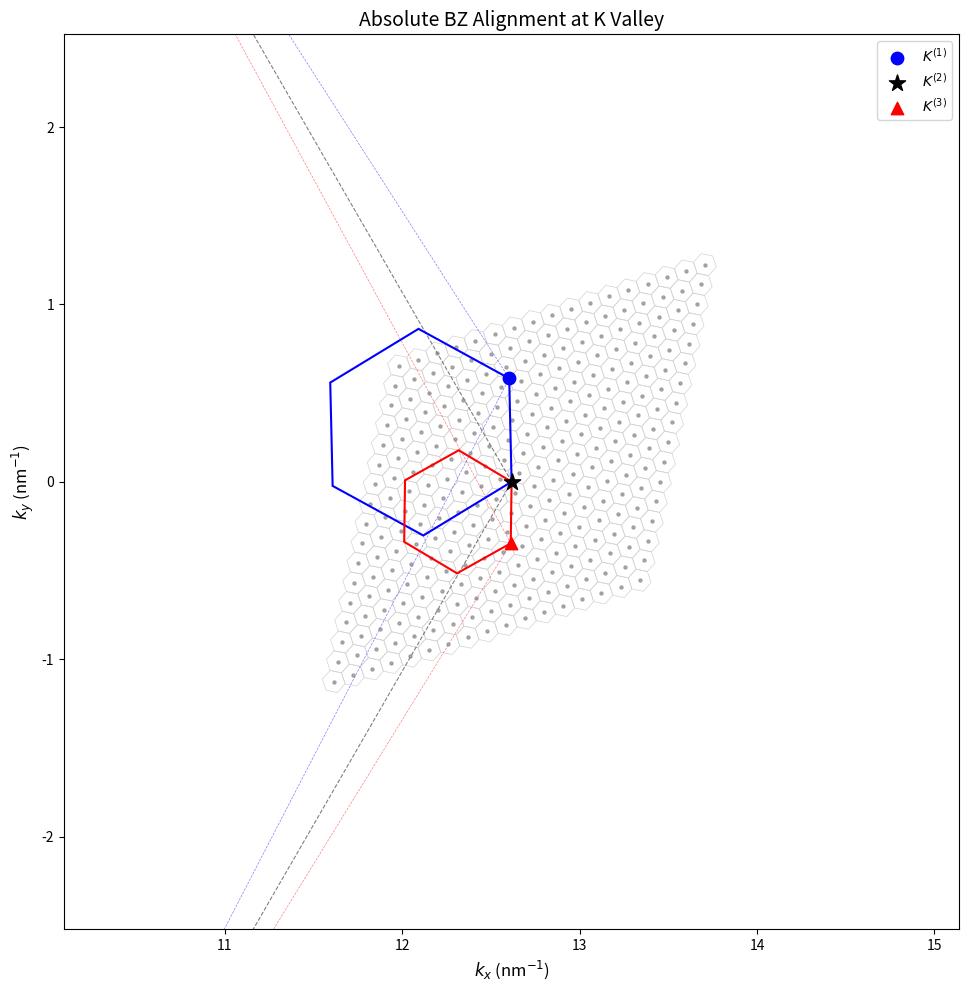

Generate this figure with matplotlib:
import numpy as np
import time
from scipy.optimize import minimize
import gc
import sys

class TTGPaperSolver:

    def __init__(self):
        # --- Physical Constants ---
        # Converted to consistent units: Energy in eV, Length in nm
        #print(">>> Initializing solver")
        self.mater = 'WSe2'
        if self.mater == 'WSe2':
            self.a_nm = 0.332  # WSe2 lattice constant [nm]
            self.V0 = 0.07889*1  # Interlayer potential [eV/nm^2]  WSe2
            self.lam = 185.2  # Lambda = 185.2 eV/nm^2
            self.mu = 302.2  # Mu = 302.2 eV/nm^2
        elif self.mater == 'TTG':
            self.a_nm = 0.246  # Graphene lattice constant [nm]
            self.V0 = 0.16  # Interlayer potential [eV/nm^2]   gr
            # Elastic moduli [eV/nm^2] (1 eV/A^2 = 100 eV/nm^2)
            self.lam = 325  # Lambda = 325 eV/nm^2  gr
            self.mu = 957  # Mu = 302.2 eV/nm^2    gr
        else:
            raise Exception("Unknown mater")


    def _rotate_vec(self, vec, theta_rad):
        c, s = np.cos(theta_rad), np.sin(theta_rad)
        return np.array([c*vec[0] - s*vec[1], s*vec[0] + c*vec[1]])
    def theta_func(self,n, m, np_i, mp_i):
        # Numerator: sqrt(3) * { m(2n' + m') - (2n + m)m' }
        term1 = m * (2 * np_i + mp_i)
        term2 = (2 * n + m) * mp_i
        num = np.sqrt(3) * (term1 - term2)

        # Denominator: (2n+m)(2n'+m') + 3mm' + (2n'+m')^2 + 3m'^2
        den1 = (2 * n + m) * (2 * np_i + mp_i)
        den2 = 3 * m * mp_i
        den3 = (2 * np_i + mp_i) ** 2 + 3 * mp_i ** 2
        den = den1 + den2 + den3

        if den == 0: return 0.0
        return 2 * np.arctan(num / den)
    def check_angle(self):
        self.theta12_calc =  self.theta_func(self.n, self.m, self.n_p, self.m_p)
        self.theta23_calc = -self.theta_func(self.n_p, self.m_p, self.n, self.m)
        check_12 = (np.abs(self.theta12-self.theta12_calc))<1e-3
        check_23 = ((self.theta23 - self.theta23_calc))<1e-3
        return check_12, check_23



    def setup_system(self, theta12, theta23, n, m,n_p,m_p):
        """
        Setup system. Adapts G-vectors for a larger supercell if factor > 1.
        """
        #print(f">>> Setup System: ({theta12}°, {theta23}°) | Integers: ({n}, {m})")
        #print(f"    Supercell Factor: {self.supercell_factor} (Calculating {self.supercell_factor}x{self.supercell_factor} area directly)")
        
        self.theta12 = np.deg2rad(theta12)
        self.theta23 = np.deg2rad(theta23)
        self.n, self.m = n, m
        self.n_p,self.m_p = n_p,m_p
        check_12, check_23 = self.check_angle()
        if (check_12 ==0) or (check_23 == 0):
            print("Error! the calculated twist angles are not matching the input angles!")
            sys.exit(1)
        self._build_geometry()

    def _build_geometry(self):
        self.supercell_factor = 1
        # 1. Intrinsic Lattice
        k_val = 2 * np.pi / self.a_nm
        self.b1_0 = np.array([k_val, -k_val/np.sqrt(3)])
        self.b2_0 = np.array([0, 2*k_val/np.sqrt(3)])
        self.b3_0 = -self.b1_0 - self.b2_0
        self.b_vecs_intrinsic = [self.b1_0, self.b2_0, self.b3_0]
        
        # Rotated layers
        b1_l1 = self._rotate_vec(self.b1_0, -self.theta12)
        b2_l1 = self._rotate_vec(self.b2_0, -self.theta12)
        b1_l2 = self.b1_0; b2_l2 = self.b2_0
        b1_l3 = self._rotate_vec(self.b1_0, self.theta23)
        b2_l3 = self._rotate_vec(self.b2_0, self.theta23)

        self.G1_12 = b1_l1 - b1_l2; self.G2_12 = b2_l1 - b2_l2
        self.G1_23 = b1_l2 - b1_l3; self.G2_23 = b2_l2 - b2_l3
        self.G1_13 = b1_l1 - b1_l3;
        self.G2_13 = b2_l1 - b2_l3  # Direct 1-3
        
        self.G_vecs_12 = [self.G1_12, self.G2_12, -self.G1_12 - self.G2_12]
        self.G_vecs_23 = [self.G1_23, self.G2_23, -self.G1_23 - self.G2_23]
        self.G_vecs_13 = [self.G1_13, self.G2_13, -self.G1_13 - self.G2_13]

        # 3. Super Moiré Lattice (Single Cell Definition)
        def get_dual(g1, g2):
            cross_z = g1[0]*g2[1] - g1[1]*g2[0]
            l1 = (2*np.pi/cross_z) * np.array([g2[1], -g2[0]])
            l2 = (2*np.pi/cross_z) * np.array([-g1[1], g1[0]])
            return l1, l2
            
        L1_12, L2_12 = get_dual(self.G1_12, self.G2_12)
        self.L1_SM_single = self.n * L1_12 + self.m * L2_12
        self.L2_SM_single = self._rotate_vec(self.L1_SM_single, np.pi/3)
        
        # --- SCALE UP THE DOMAIN ---
        # The calculation domain L_SM is now factor * L_single
        self.L1_SM = self.L1_SM_single * self.supercell_factor
        self.L2_SM = self.L2_SM_single * self.supercell_factor
        
        # Reciprocal vectors for this LARGER domain will be SMALLER (finer spacing)
        #self.G1_SM, self.G2_SM = self._get_reciprocal(self.L1_SM, self.L2_SM)
        self.G1_SM = ((self.n + self.m) * self.G1_12 + self.m * self.G2_12) / (self.n ** 2 + self.m ** 2 + self.n * self.m)
        self.G2_SM = (-self.m * self.G1_12 + self.n * self.G2_12) / (self.n ** 2 + self.m ** 2 + self.n * self.m)
        #print(self.G1_12)
        #self.G_vecs_SM = self.G_vecs_23-self.G_vecs_12
        #self.G1_SM,self.G2_SM = np.array(self.G1_23)-np.array(self.G1_12), np.array(self.G2_23)-np.array(self.G2_12)

        self.G1_12_rebuilt = self.n * self.G1_SM - self.m * self.G2_SM
        self.G2_12_rebuilt = self.m * self.G1_SM + (self.n + self.m) * self.G2_SM
        self.G1_23_rebuilt = self.n_p * self.G1_SM - self.m_p * self.G2_SM
        self.G2_23_rebuilt = self.m_p * self.G1_SM + (self.n_p + self.m_p) * self.G2_SM


        self.period_len = np.linalg.norm(self.L1_SM) # This is the full box size
        #print(f"    Calculation Box Size L = {self.period_len:.2f} nm (Factor={self.supercell_factor})")

    
    def _get_reciprocal(self, a1, a2):
        cross_z = a1[0]*a2[1] - a1[1]*a2[0]
        b1 = (2 * np.pi / cross_z) * np.array([a2[1], -a2[0]])
        b2 = (2 * np.pi / cross_z) * np.array([-a1[1], a1[0]])
        return b1, b2

    def plot_reciprocal_space(self):
        import matplotlib.pyplot as plt
        from matplotlib.patches import Polygon
        from scipy.spatial import Voronoi

        def get_wigner_seitz_vertices(g1, g2):
            points = [i * g1 + j * g2 for i in range(-2, 3) for j in range(-2, 3)]
            vor = Voronoi(points)
            origin_idx = np.argmin(np.linalg.norm(points, axis=1))
            vertices = vor.vertices[vor.regions[vor.point_region[origin_idx]]]
            angles = np.arctan2(vertices[:, 1], vertices[:, 0])
            return vertices[np.argsort(angles)]

        fig, ax = plt.subplots(figsize=(10, 10), dpi=150)

        # 1. 获取单层倒格矢
        b1_l1 = self._rotate_vec(self.b1_0, -self.theta12)
        b2_l1 = self._rotate_vec(self.b2_0, -self.theta12)
        b1_l2 = self.b1_0
        b2_l2 = self.b2_0
        b1_l3 = self._rotate_vec(self.b1_0, self.theta23)
        b2_l3 = self._rotate_vec(self.b2_0, self.theta23)

        # 2. 计算全局 K 点坐标 (以全局 Gamma (0,0) 为原点)
        K1 = (2 * b1_l1 + b2_l1) / 3.0
        K2 = (2 * b1_l2 + b2_l2) / 3.0
        K3 = (2 * b1_l3 + b2_l3) / 3.0

        # 3. 寻找 Moiré BZ 的正确中心：确立 K_a 和 K_b 为相邻顶点 (构成一条边)
        def find_moire_center(K_a, K_b, G1, G2):
            verts_0 = get_wigner_seitz_vertices(G1, G2)
            E = K_a - K_b
            M = (K_a + K_b) / 2.0
            N = np.array([-E[1], E[0]]) # 法向量
            
            # 正六边形中心到边的垂直距离为 边长 * sqrt(3)/2
            center1 = M + N * (np.sqrt(3) / 2.0)
            center2 = M - N * (np.sqrt(3) / 2.0)
            
            def check_center(c):
                shifted = verts_0 + c
                dist_a = np.min(np.linalg.norm(shifted - K_a, axis=1))
                dist_b = np.min(np.linalg.norm(shifted - K_b, axis=1))
                return dist_a < 1e-4 and dist_b < 1e-4
                
            if check_center(center1): return center1
            if check_center(center2): return center2
            return M

        center_m12 = find_moire_center(K1, K2, self.G1_12, self.G2_12)
        center_m23 = find_moire_center(K2, K3, self.G1_23, self.G2_23)

        verts_m12 = get_wigner_seitz_vertices(self.G1_12, self.G2_12) + center_m12
        verts_m23 = get_wigner_seitz_vertices(self.G1_23, self.G2_23) + center_m23

        # 4. 铺设 SM 网格：从全局 Gamma (0,0) 开始计算，只在 K 谷附近进行绘制
        verts_sm_base = get_wigner_seitz_vertices(self.G1_SM, self.G2_SM)
        
        # 寻找距离 K2 最近的 SM 倒格点作为网格绘制参考中心
        inv_G_SM = np.linalg.inv(np.column_stack((self.G1_SM, self.G2_SM)))
        ij_approx = np.dot(inv_G_SM, K2)
        i0, j0 = int(np.round(ij_approx[0])), int(np.round(ij_approx[1]))

        grid_range = 8
        for i in range(i0 - grid_range, i0 + grid_range + 1):
            for j in range(j0 - grid_range, j0 + grid_range + 1):
                shift = i * self.G1_SM + j * self.G2_SM
                shifted_verts = verts_sm_base + shift
                ax.add_patch(Polygon(shifted_verts, closed=True, fill=False, edgecolor='lightgray', linewidth=0.5))
                ax.scatter(shift[0], shift[1], color='gray', s=5, alpha=0.6, zorder=2)

        # 5. 画 Moiré 12 和 Moiré 23 的 BZ
        ax.add_patch(Polygon(verts_m12, closed=True, fill=False, edgecolor='blue', linewidth=1.5, zorder=4))
        ax.add_patch(Polygon(verts_m23, closed=True, fill=False, edgecolor='red', linewidth=1.5, zorder=4))

        # 6. 绘制宏观的单层 BZ 边界 (虚线)
        verts_l1 = get_wigner_seitz_vertices(b1_l1, b2_l1)
        verts_l2 = get_wigner_seitz_vertices(b1_l2, b2_l2)
        verts_l3 = get_wigner_seitz_vertices(b1_l3, b2_l3)
        ax.add_patch(Polygon(verts_l1, closed=True, fill=False, edgecolor='blue', linewidth=0.5, linestyle='--', alpha=0.5))
        ax.add_patch(Polygon(verts_l2, closed=True, fill=False, edgecolor='black', linewidth=0.8, linestyle='--', alpha=0.5))
        ax.add_patch(Polygon(verts_l3, closed=True, fill=False, edgecolor='red', linewidth=0.5, linestyle='--', alpha=0.5))

        # 7. 标出狄拉克点 (K points)
        ax.scatter(K1[0], K1[1], color='blue', marker='o', s=80, zorder=5, label='$K^{(1)}$')
        ax.scatter(K2[0], K2[1], color='black', marker='*', s=150, zorder=6, label='$K^{(2)}$')
        ax.scatter(K3[0], K3[1], color='red', marker='^', s=80, zorder=5, label='$K^{(3)}$')

        # 8. 视角聚焦于 K2 附近
        q_max = max(np.linalg.norm(self.G1_12), np.linalg.norm(self.G1_23))
        ax.set_xlim(K2[0] - q_max * 2.5, K2[0] + q_max * 2.5)
        ax.set_ylim(K2[1] - q_max * 2.5, K2[1] + q_max * 2.5)

        ax.set_aspect('equal')
        ax.set_xlabel('$k_x$ (nm$^{-1}$)', fontsize=12)
        ax.set_ylabel('$k_y$ (nm$^{-1}$)', fontsize=12)
        ax.set_title('Absolute BZ Alignment at K Valley', fontsize=14)
        ax.legend(loc='upper right')
        
        plt.tight_layout()
        plt.show()


if __name__ == "__main__":
    solver = TTGPaperSolver()
    solver.setup_system(-2.645908381, -1.575126206, 7, 3,4,2)
    solver.plot_reciprocal_space()
